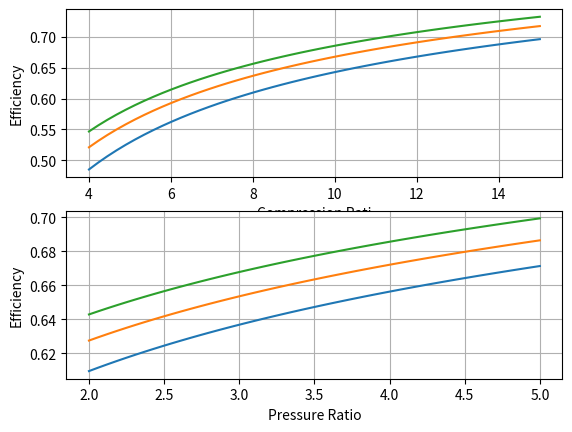

Python code for this plot:
import matplotlib.pyplot as plt
import numpy as np
g=1.4

plt.subplot(2,1,1)
plt.grid()
r=np.linspace(4,15)
for rp in range(2,5):
    eff=1-(g*(pow(rp,1/g)-1)/(pow(r,g-1)*(rp-1)))
    plt.plot(r,eff)
plt.xlabel("Compression Rati")
plt.ylabel("Efficiency")

plt.subplot(2,1,2)
plt.grid()
rp1=np.linspace(2,5)
for r1 in range(8,11):
    eff=1-(g*(pow(rp1,1/g)-1)/(pow(r1,g-1)*(rp1-1)))
    plt.plot(rp1,eff)
plt.xlabel("Pressure Ratio")
plt.ylabel("Efficiency")
plt.show()
